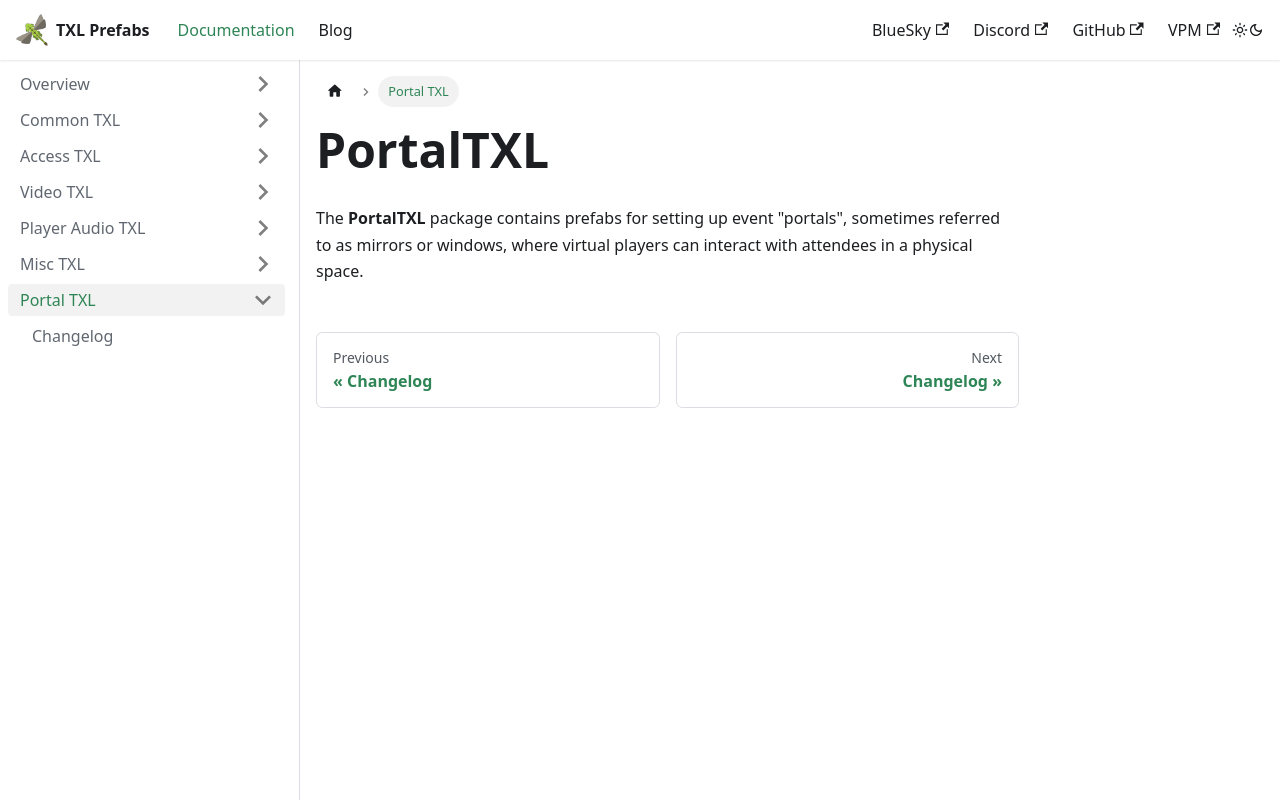

repository: vrctxl/Docs · page: docs/portal-txl.html · generator: docusaurus

# PortalTXL

The **PortalTXL** package contains prefabs for setting up event "portals", sometimes referred to as mirrors or windows, where
virtual players can interact with attendees in a physical space.
